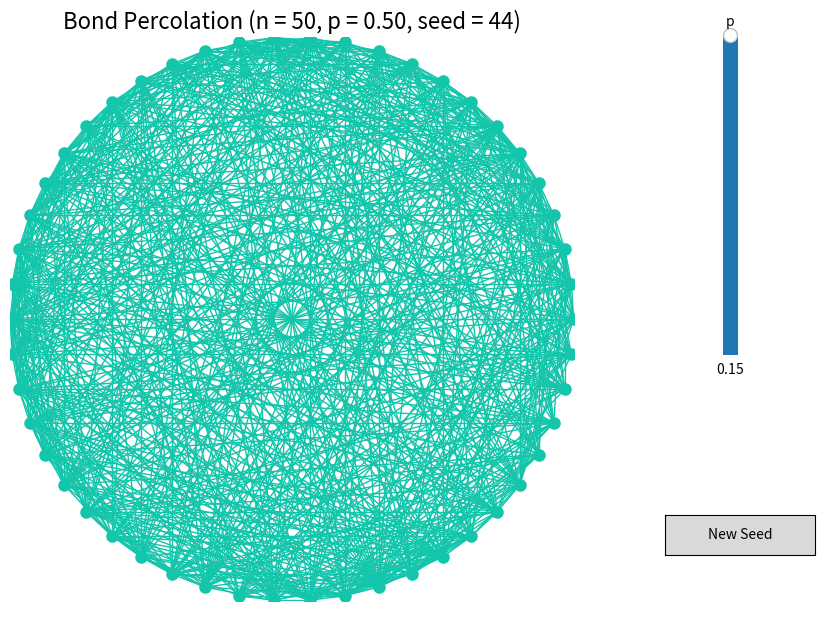

The matplotlib source for this figure:
import numpy as np
import matplotlib.pyplot as plt
from matplotlib.widgets import Slider, Button
from matplotlib.collections import LineCollection
import matplotlib.gridspec as gridspec
from collections import deque
import random


num_vertices = 50 
initial_p = 0.5 
seed = 44
spacing = 2


def generate_Kn(num_vertices):
    # Circle
    angles = np.linspace(0, 2 * np.pi, num_vertices, endpoint=False)
    positions = [(np.cos(angle), np.sin(angle)) for angle in angles]

    edges = []
    for i in range(num_vertices):
        for j in range(i + 1, num_vertices):
            edges.append((i, j))

    return positions, edges


def percolate(edges, p, seed=None):
    rng = np.random.default_rng(seed)
    selected_edges = [edge for edge in edges if rng.random() < p]
    return selected_edges


def components_BFS(num_vertices, selected_edges):
    # Adj
    adj_list = {i: [] for i in range(num_vertices)}
    for i, j in selected_edges:
        adj_list[i].append(j)
        adj_list[j].append(i)

    visited = [False] * num_vertices
    components = []

    for vertex in range(num_vertices):
        if not visited[vertex]:
            component = bfs(vertex, visited, adj_list)
            components.append(component)

    return components



def bfs(start, visited, adj_list):
    component = []
    queue = deque([start])
    visited[start] = True
    while queue:
        node = queue.popleft()
        component.append(node)
        for neighbor in adj_list[node]:
            if not visited[neighbor]:
                visited[neighbor] = True
                queue.append(neighbor)
    return component
    


def get_colored_bond_lines(positions, edges, selected_edges, components, component_colors):
    colored_lines = []

    for i, j in selected_edges:
        x1, y1 = positions[i]
        x2, y2 = positions[j]
        line = [(x1 * spacing, y1 * spacing), (x2 * spacing, y2 * spacing)]

        component = None
        for comp in components:
            if i in comp and j in comp:
                component = tuple(sorted(comp))
                break

        # get current color
        color = component_colors[component]
        colored_lines.append((line, color))

    return colored_lines


fig = plt.figure(figsize=(10, 8))
gs = gridspec.GridSpec(1, 2, width_ratios=[4, 1])

ax = fig.add_subplot(gs[0])
ax.set_aspect('equal')
ax.set_xlim(-spacing, spacing)
ax.set_ylim(-spacing, spacing)
ax.axis('off')

control_ax = fig.add_subplot(gs[1])
control_ax.axis('off')

title = ax.set_title(f"Bond Percolation (n = {num_vertices}, p = {initial_p:.2f}, seed = {seed})", color='black', fontsize=16, ha="center")

# Init
positions, edges = generate_Kn(num_vertices)
selected_edges = percolate(edges, initial_p, seed)
components = components_BFS(num_vertices, selected_edges)
component_colors = {tuple(sorted(component)): (random.random(), random.random(), random.random()) for component in components}

# Use correct colors
colored_lines = get_colored_bond_lines(positions, edges, selected_edges, components, component_colors)
lines = [line for line, color in colored_lines]
colors = [color for line, color in colored_lines]
lc_all = LineCollection(lines, colors=colors, linewidths=1)
ax.add_collection(lc_all)

# Plot vertex by color
for i, position in enumerate(positions):
    vertex_color = None
    for comp in components:
        if i in comp:
            vertex_color = component_colors[tuple(sorted(comp))]
            break
    ax.plot(position[0] * spacing, position[1] * spacing, 'o', markersize=8, color=vertex_color)


# Sidebar
slider_ax = fig.add_axes([0.83, 0.45, 0.03, 0.4])
slider = Slider(slider_ax, 'p', 0.0, 0.15, valinit=initial_p, orientation='vertical')
button_ax = fig.add_axes([0.78, 0.2, 0.15, 0.05])
seed_button = Button(button_ax, 'New Seed')


def update(val):
    global seed

    p = slider.val
    selected_edges = percolate(edges, p, seed)
    components = components_BFS(num_vertices, selected_edges)

    # Merge & update if connected
    new_component_colors = {}
    for component in components:
        component_tuple = tuple(sorted(component))
        if component_tuple not in component_colors:
            component_colors[component_tuple] = (random.random(), random.random(), random.random())
        new_component_colors[component_tuple] = component_colors[component_tuple]


    colored_lines = get_colored_bond_lines(positions, edges, selected_edges, components, new_component_colors)
    lc_all.set_segments([line for line, color in colored_lines])
    lc_all.set_colors([color for line, color in colored_lines])

    # Update colors
    for i, position in enumerate(positions):
        vertex_color = None
        for comp in components:
            if i in comp:
                vertex_color = new_component_colors[tuple(sorted(comp))]
                break
        ax.plot(position[0] * spacing, position[1] * spacing, 'o', markersize=8, color=vertex_color)

    title.set_text(f"Bond Percolation (n = {num_vertices}, p = {p:.2f}, seed = {seed})")
    fig.canvas.draw_idle()


def change_seed(event):
    global seed
    seed += 1
    update(None)

slider.on_changed(update)
seed_button.on_clicked(change_seed)

plt.show()
